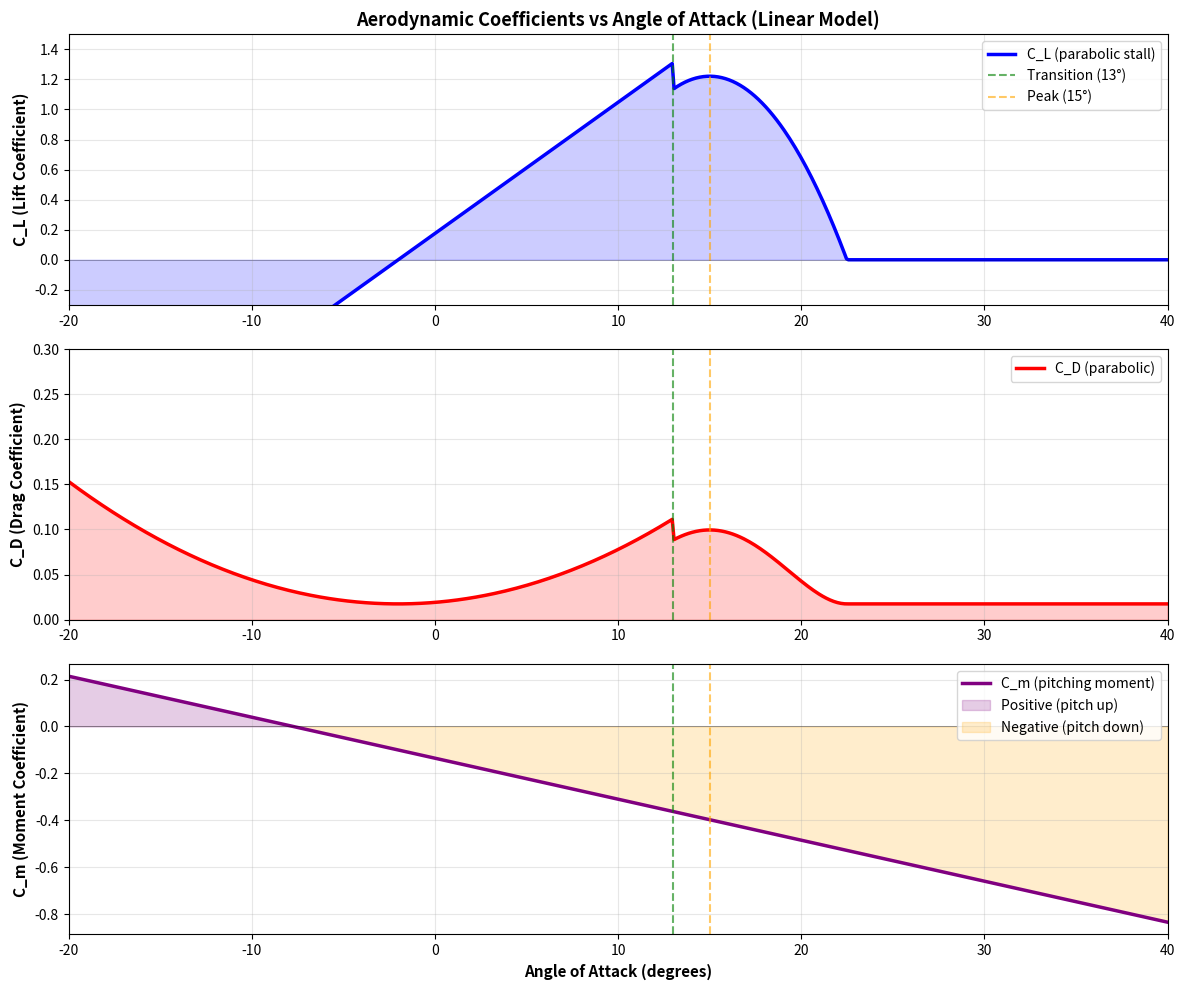

The matplotlib source for this figure:
import numpy as np
import matplotlib.pyplot as plt

# Constants
DEG_TO_RAD = np.pi / 180.0
RAD_TO_DEG = 180.0 / np.pi

# Aerodynamic model parameters
alpha0 = -0.035  # zero-lift angle (rad)
alpha_tangent_deg = 13.0
alpha_peak_deg = 15.0
alpha_tangent_rad = alpha_tangent_deg * DEG_TO_RAD
alpha_peak_rad = alpha_peak_deg * DEG_TO_RAD

# Parabola parameters
A = -71.43
C_L_peak = 1.221

# Linear parameters
slope = 5.0
elevator_auth = 0.44

# Aerodynamic geometry (A330-like)
l = 7.5  # chord length (m)
m = 140000  # mass (kg)
g = 9.81

# Create alpha range
alpha_deg = np.linspace(-20, 40, 600)
alpha_rad = alpha_deg * DEG_TO_RAD

# Initialize arrays
C_L = np.zeros_like(alpha_rad)
C_D = np.zeros_like(alpha_rad)
C_m = np.zeros_like(alpha_rad)

# Compute coefficients
for i, alpha in enumerate(alpha_rad):
    # Compute C_L (parabolic stall model)
    if alpha <= alpha_tangent_rad:
        # Attached flow (linear)
        C_L[i] = slope * (alpha - alpha0) + elevator_auth * 0.0  # delta_p = 0
    else:
        # Post-stall (parabolic)
        alpha_offset = alpha - alpha_peak_rad
        parabolic = A * alpha_offset * alpha_offset + C_L_peak
        C_L[i] = max(0.0, parabolic)
    
    # Compute C_D (induced drag + zero-lift drag)
    C_D[i] = 0.0175 + 0.055 * C_L[i] * C_L[i]
    
    # Compute C_m (pitching moment)
    # omega = 0 (no angular velocity), vitesse = 100 m/s (cruise speed)
    vitesse = 100.0
    delta_p = 0.0
    omega = 0.0
    vitesse_safe = max(vitesse, 1.0)
    C_m[i] = -0.1 - (alpha - alpha0) - 1.46 * delta_p - 12.0 * omega * l / vitesse_safe

# Create figure with 3 subplots
fig, axes = plt.subplots(3, 1, figsize=(12, 10))

# Plot 1: C_L vs alpha
axes[0].plot(alpha_deg, C_L, 'b-', linewidth=2.5, label='C_L (parabolic stall)')
axes[0].axvline(alpha_tangent_deg, color='green', linestyle='--', alpha=0.6, linewidth=1.5, label=f'Transition (13°)')
axes[0].axvline(alpha_peak_deg, color='orange', linestyle='--', alpha=0.6, linewidth=1.5, label=f'Peak (15°)')
axes[0].axhline(0, color='black', linestyle='-', linewidth=0.5, alpha=0.3)
axes[0].fill_between(alpha_deg, 0, C_L, alpha=0.2, color='blue')
axes[0].grid(True, alpha=0.3)
axes[0].set_ylabel('C_L (Lift Coefficient)', fontsize=11, fontweight='bold')
axes[0].set_title('Aerodynamic Coefficients vs Angle of Attack (Linear Model)', fontsize=13, fontweight='bold')
axes[0].legend(loc='upper right', fontsize=10)
axes[0].set_xlim(-20, 40)
axes[0].set_ylim(-0.3, 1.5)

# Plot 2: C_D vs alpha
axes[1].plot(alpha_deg, C_D, 'r-', linewidth=2.5, label='C_D (parabolic)')
axes[1].axvline(alpha_tangent_deg, color='green', linestyle='--', alpha=0.6, linewidth=1.5)
axes[1].axvline(alpha_peak_deg, color='orange', linestyle='--', alpha=0.6, linewidth=1.5)
axes[1].axhline(0, color='black', linestyle='-', linewidth=0.5, alpha=0.3)
axes[1].fill_between(alpha_deg, 0, C_D, alpha=0.2, color='red')
axes[1].grid(True, alpha=0.3)
axes[1].set_ylabel('C_D (Drag Coefficient)', fontsize=11, fontweight='bold')
axes[1].legend(loc='upper right', fontsize=10)
axes[1].set_xlim(-20, 40)
axes[1].set_ylim(0, 0.3)

# Plot 3: C_m vs alpha
axes[2].plot(alpha_deg, C_m, 'purple', linewidth=2.5, label='C_m (pitching moment)')
axes[2].axvline(alpha_tangent_deg, color='green', linestyle='--', alpha=0.6, linewidth=1.5)
axes[2].axvline(alpha_peak_deg, color='orange', linestyle='--', alpha=0.6, linewidth=1.5)
axes[2].axhline(0, color='black', linestyle='-', linewidth=0.5, alpha=0.5)
axes[2].fill_between(alpha_deg, 0, C_m, where=(C_m >= 0), alpha=0.2, color='purple', label='Positive (pitch up)')
axes[2].fill_between(alpha_deg, 0, C_m, where=(C_m < 0), alpha=0.2, color='orange', label='Negative (pitch down)')
axes[2].grid(True, alpha=0.3)
axes[2].set_xlabel('Angle of Attack (degrees)', fontsize=11, fontweight='bold')
axes[2].set_ylabel('C_m (Moment Coefficient)', fontsize=11, fontweight='bold')
axes[2].legend(loc='upper right', fontsize=10)
axes[2].set_xlim(-20, 40)

plt.tight_layout()
plt.show()
#plt.savefig('c:/Users/hugoa/OneDrive/Desktop/AvionCrashCppM1S7/output/aerodynamic_coefficients.png', dpi=150, bbox_inches='tight')
print("Plot saved to: output/aerodynamic_coefficients.png")

# Print some key values
print("\n" + "="*70)
print("AERODYNAMIC COEFFICIENTS (Linear Model with Parabolic Stall)")
print("="*70)
print(f"\nModel parameters:")
print(f"  - Zero-lift angle: α₀ = {alpha0*RAD_TO_DEG:.2f}°")
print(f"  - Linear region: α ≤ {alpha_tangent_deg}°")
print(f"  - Parabolic region: α > {alpha_tangent_deg}°")
print(f"  - Peak lift at: α = {alpha_peak_deg}° with C_L = {C_L_peak:.4f}")
print(f"  - Lift curve slope: {slope:.1f} /rad")
print(f"  - Elevator authority: {elevator_auth:.2f} /rad")

print(f"\nKey angle of attack values:")
idx_crl_max = np.argmax(C_L)
print(f"  - Maximum C_L = {C_L[idx_crl_max]:.4f} at α = {alpha_deg[idx_crl_max]:.2f}°")

idx_crl_zero = np.where((C_L[alpha_deg > 15] <= 0.01))[0]
if len(idx_crl_zero) > 0:
    alpha_crl_zero = alpha_deg[alpha_deg > 15][idx_crl_zero[0]]
    print(f"  - C_L ≈ 0 at α ≈ {alpha_crl_zero:.2f}°")

idx_crd_max = np.argmax(C_D)
print(f"  - Maximum C_D = {C_D[idx_crd_max]:.4f} at α = {alpha_deg[idx_crd_max]:.2f}°")

idx_cm_stall = np.argmin(C_m[alpha_deg > 13])
alpha_cm_stall = alpha_deg[alpha_deg > 13][idx_cm_stall]
cm_stall = C_m[alpha_deg > 13][idx_cm_stall]
print(f"  - Most negative C_m = {cm_stall:.4f} at α = {alpha_cm_stall:.2f}°")

print("\n" + "="*70)
